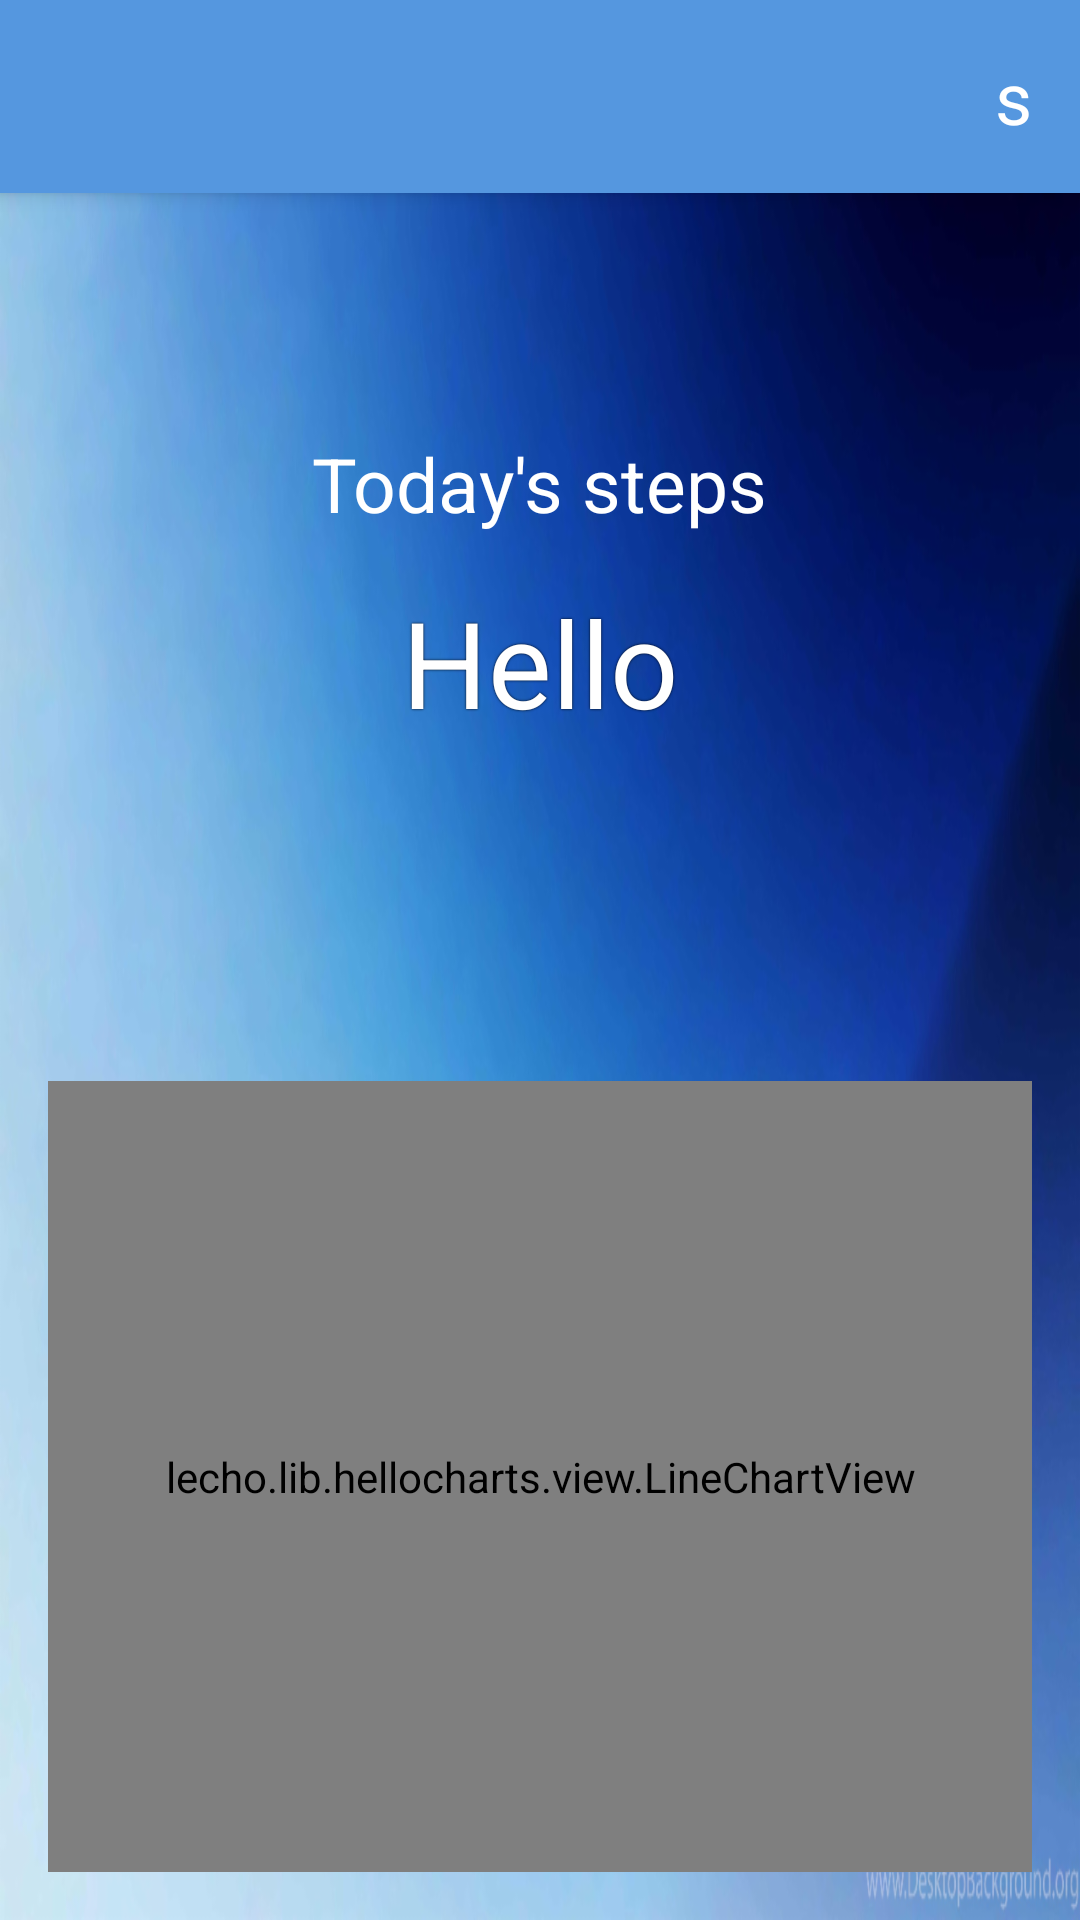

Layout XML and referenced resources for this Android screen:
<!-- AndroidManifest.xml: application theme Theme.Shrine -->
<!-- res/layout/step_count.xml -->
<?xml version="1.0" encoding="utf-8"?>
<android.support.design.widget.CoordinatorLayout xmlns:android="http://schemas.android.com/apk/res/android"
    xmlns:app="http://schemas.android.com/apk/res-auto"
    xmlns:tools="http://schemas.android.com/tools"
    android:layout_width="match_parent"
    android:layout_height="match_parent"
    android:fitsSystemWindows="true"
    tools:context=".Step_counter"
    android:background="@drawable/back1">
    <include
            layout="@layout/toolbar"
            android:id="@+id/toolbar"/>

    <android.support.design.widget.AppBarLayout
        android:layout_width="match_parent"
        android:layout_height="wrap_content">


            <TextView
                android:id="@+id/bt"
                android:text="s"
                android:padding="16dp"
                android:textSize="24sp"
                android:textColor="@android:color/white"
                android:layout_gravity="right"
                android:layout_width="wrap_content"
                android:layout_height="wrap_content"
                android:onClick="mybt"/>

    </android.support.design.widget.AppBarLayout>

    <include layout="@layout/content_main" />


</android.support.design.widget.CoordinatorLayout>
<!-- res/layout/toolbar.xml (included above) -->
<?xml version="1.0" encoding="utf-8"?>
<android.support.v7.widget.Toolbar
        xmlns:android="http://schemas.android.com/apk/res/android"
        android:layout_width="match_parent"
        android:layout_height="?android:attr/actionBarSize"
        xmlns:app="http://schemas.android.com/apk/res-auto"
        android:background="@color/colorPrimary"
        style="@style/Widget.Shrine.Toolbar"
        >

</android.support.v7.widget.Toolbar>
<!-- res/layout/content_main.xml (included above) -->
<?xml version="1.0" encoding="utf-8"?>
<LinearLayout xmlns:android="http://schemas.android.com/apk/res/android"
    xmlns:app="http://schemas.android.com/apk/res-auto"
    xmlns:tools="http://schemas.android.com/tools"
    xmlns:wcv="http://schemas.android.com/apk/res-auto"
    android:layout_width="match_parent"
    android:layout_height="match_parent"
    android:paddingBottom="16dp"
    android:paddingLeft="16dp"
    android:paddingRight="16dp"
    app:layout_behavior="@string/appbar_scrolling_view_behavior"
    tools:context=".Step_counter"
    tools:showIn="@layout/step_count"
    android:id="@+id/mylayout"
    android:orientation="vertical">

    <RelativeLayout
        android:layout_margin="10dp"
        android:layout_gravity="center"

        android:layout_width="260dp"
        android:layout_height="260dp"
        android:background="@drawable/step_bk">
        <TextView

            android:layout_centerHorizontal="true"
            android:layout_marginTop="70dp"

            android:gravity="center_vertical"
            android:id="@+id/todayStep"
            android:layout_width="wrap_content"
            android:layout_height="wrap_content"
            android:text="Today's steps"
            android:textSize="25sp"
            android:textColor="@android:color/white"/>
        <TextView
            android:gravity="center"
            android:layout_centerHorizontal="true"
            android:layout_below="@+id/todayStep"
            android:layout_width="wrap_content"
            android:layout_height="wrap_content"
            android:text="Hello"
            android:shadowColor="@android:color/black"
            android:shadowRadius="1.5"
            android:textSize="40sp"
            android:id="@+id/showSteps"
            android:layout_margin="16dp"
            android:textColor="@android:color/white"
            />

    </RelativeLayout>

    <lecho.lib.hellocharts.view.LineChartView
        android:layout_marginTop="16dp"
        android:id="@+id/line_chart"
        android:layout_width="match_parent"
        android:layout_height="match_parent"
        android:background="@drawable/chart_bk"/>




</LinearLayout>
<!-- resources referenced by this layout -->
<resources>
  <color name="colorPrimary">#5597df</color>
  <!-- drawable back1: png bitmap (drawable-mdpi, 728772 bytes) -->
  <style name="Widget.Shrine.Toolbar" parent="Widget.AppCompat.Toolbar">
          <item name="android:background">?attr/colorAccent</item>
          <item name="android:theme">@style/Theme.Shrine</item>
          <item name="popupTheme">@style/ThemeOverlay.AppCompat.Light</item>
      </style>
  <style name="Theme.Shrine" parent="Theme.MaterialComponents.Light.NoActionBar">
          
          <item name="colorPrimary">@color/colorPrimary</item>
          <item name="colorPrimaryDark">@color/colorPrimaryDark</item>
          <item name="colorAccent">@color/colorAccent</item>
          <item name="android:windowLightStatusBar" tools:targetApi="m">true</item>
      </style>
  <color name="colorPrimaryDark">#6facef</color>
  <color name="colorAccent">#FF4081</color>
</resources>
